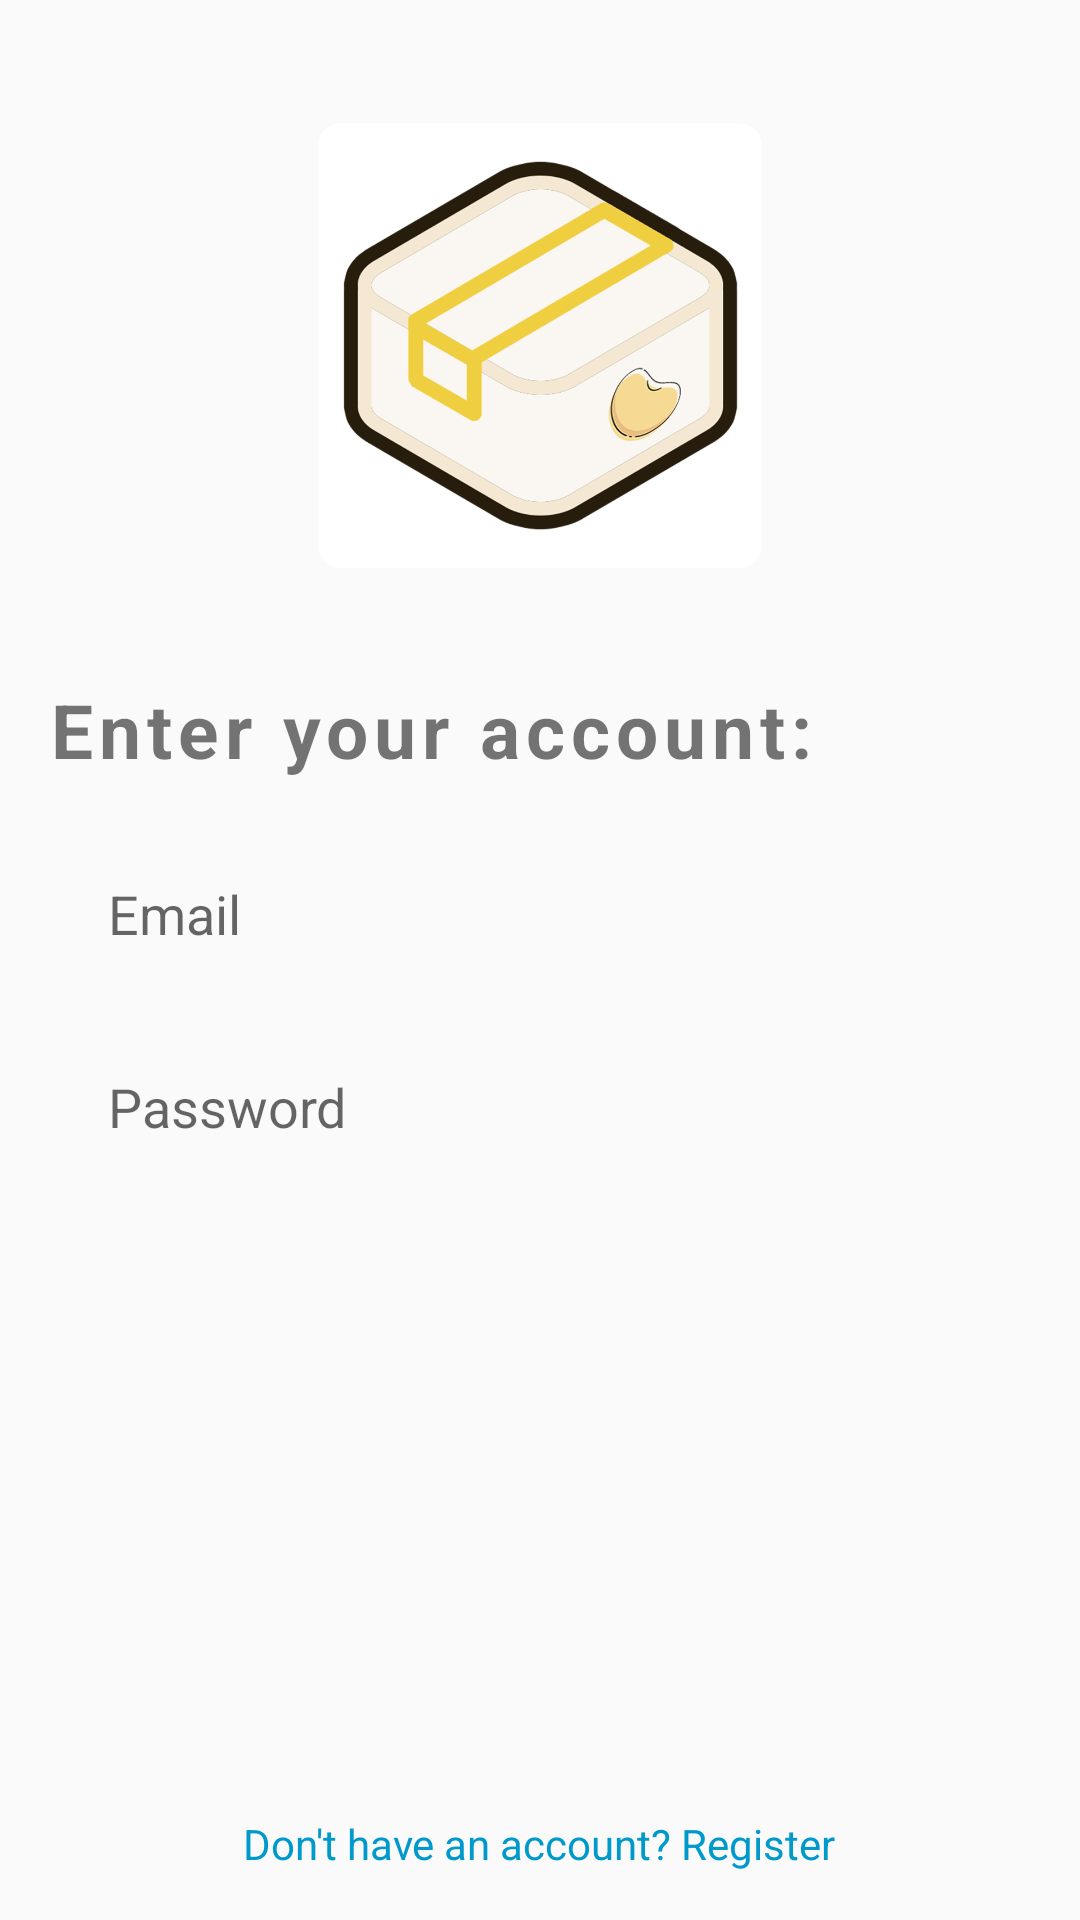

The Android layout XML behind this screen, and the referenced resources:
<!-- AndroidManifest.xml: application theme Theme.TofuTrack1 -->
<!-- res/layout/activity_login.xml -->
<LinearLayout
    xmlns:android="http://schemas.android.com/apk/res/android"
    android:layout_width="match_parent"
    android:layout_height="match_parent"
    android:padding="16dp"
    android:orientation="vertical"
    android:layout_margin="20dp"
    android:gravity="center">


    <ImageView
        android:layout_width="150dp"
        android:layout_height="150dp"
        android:src="@drawable/tofulogo3"
        android:layout_weight="10"/>


    <TextView
        android:layout_width="match_parent"
        android:layout_height="wrap_content"
        android:layout_weight="5"
        android:gravity="center_vertical"
        android:letterSpacing="0.08"
        android:text="Enter your account:"
        android:textSize="25sp"
        android:textStyle="bold" />

    <EditText
        android:id="@+id/emailEditText"
        android:layout_width="match_parent"
        android:layout_height="wrap_content"
        android:hint="Email"
        android:layout_margin="10dp"
        android:padding="10dp"
        android:background="@drawable/edit_text_rounded_corner"
        android:elevation="5dp"
        android:inputType="textEmailAddress" />

    <EditText
        android:id="@+id/passwordEditText"
        android:padding="10dp"
        android:layout_width="match_parent"
        android:layout_height="wrap_content"
        android:hint="Password"
        android:layout_margin="10dp"
        android:background="@drawable/edit_text_rounded_corner"
        android:elevation="5dp"
        android:inputType="textPassword"
        android:layout_marginTop="16dp" />

    <ProgressBar
        android:id="@+id/progressBar"
        android:layout_width="wrap_content"
        android:layout_height="wrap_content"
        android:layout_centerInParent="true"
        android:indeterminateTint="@color/my_primary"
        android:visibility="gone" />
    <Button
        android:id="@+id/loginButton"
        android:layout_width="match_parent"
        android:layout_height="wrap_content"
        android:text="Login"
        android:textColor="@color/off_white"
        android:layout_marginTop="140dp"
        android:background="@drawable/btn_rounded_corner"/>

    <TextView
        android:id="@+id/registerTextView"
        android:layout_width="wrap_content"
        android:layout_height="wrap_content"
        android:text="Don't have an account? Register"
        android:layout_marginTop="16dp"
        android:textColor="@android:color/holo_blue_dark" />

    </LinearLayout>
<!-- resources referenced by this layout -->
<resources>
  <color name="my_primary">#FF3644</color>
  <color name="off_white">#FAFAFA</color>
  <!-- drawable tofulogo3: png bitmap (drawable, 139045 bytes) -->
  <style name="Theme.TofuTrack1" parent="Base.Theme.TofuTrack1" />
  <style name="Base.Theme.TofuTrack1" parent="Theme.MaterialComponents.DayNight.NoActionBar">
          
          
  
          
          <item name="colorPrimary">@color/my_primary</item>
          <item name="colorPrimaryVariant">@color/my_primary</item>
          <item name="colorOnPrimary">@color/black</item>
  
          
          <item name="colorSecondary">@color/my_secondary</item>
          <item name="colorSecondaryVariant">@color/my_secondary</item>
          <item name="colorOnSecondary">@color/black</item>
          
          <item name="android:statusBarColor">?attr/colorPrimaryVariant</item>
          
          <item name="android:windowBackground">@color/off_white</item>
  
      </style>
  <color name="black">#FF000000</color>
  <color name="my_secondary">#00E2FF</color>
</resources>
